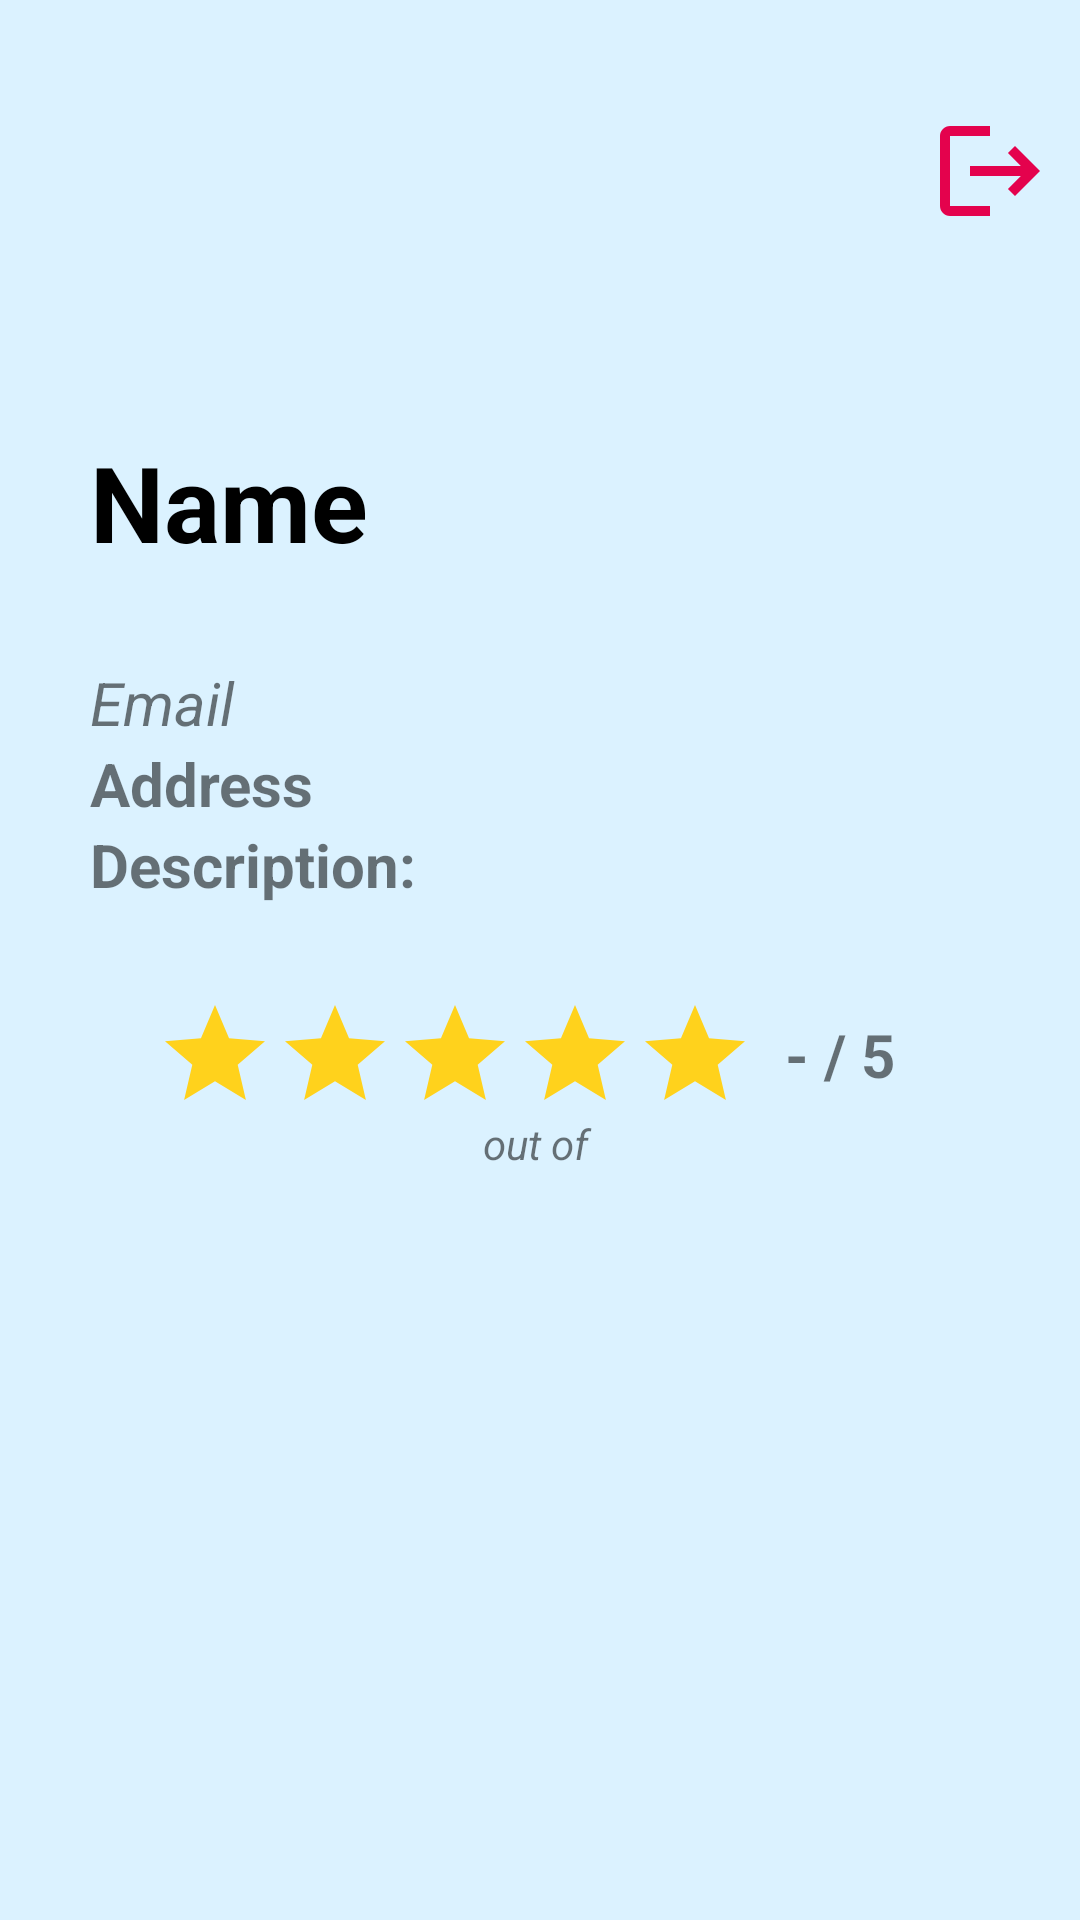

Produce the Android XML layout that renders to this screen, including the resource entries it uses.
<!-- AndroidManifest.xml: application theme Theme.App -->
<!-- res/layout/fragment_cook_profile.xml -->
<?xml version="1.0" encoding="utf-8"?>
<FrameLayout xmlns:android="http://schemas.android.com/apk/res/android"
    xmlns:tools="http://schemas.android.com/tools"
    android:layout_width="match_parent"
    android:layout_height="match_parent"
    xmlns:app="http://schemas.android.com/apk/res-auto"
    tools:context=".CookProfileFragment"
    android:background="@color/systemBlue">

    <androidx.constraintlayout.widget.ConstraintLayout
        android:layout_width="match_parent"
        android:layout_height="match_parent">
        <LinearLayout
            android:id="@+id/cookLogoutButtonLayout"
            android:layout_width="match_parent"
            android:layout_height="wrap_content"
            android:orientation="horizontal"
            android:gravity="end"
            app:layout_constraintTop_toTopOf="parent"
            app:layout_constraintBottom_toTopOf="@id/cookProfileName">
            <ImageButton
                android:id="@+id/cookLogoutButton"
                android:layout_width="40dp"
                android:layout_height="40dp"
                android:layout_margin="10dp"
                android:background="@drawable/ic_baseline_logout_24"
                android:backgroundTint="@color/systemRed"/>
        </LinearLayout>
        <TextView
            android:id="@+id/cookProfileName"
            android:layout_width="match_parent"
            android:layout_height="wrap_content"
            app:layout_constraintTop_toBottomOf="@id/cookLogoutButtonLayout"
            app:layout_constraintBottom_toTopOf="@id/cookProfileAddress"
            android:text="Name"
            android:padding="30dp"
            android:textSize="35dp"
            android:textStyle="bold"
            android:textColor="@color/black"/>
        <TextView
            android:id="@+id/cookProfileEmail"
            android:layout_width="match_parent"
            android:layout_height="wrap_content"
            app:layout_constraintTop_toBottomOf="@id/cookProfileName"
            app:layout_constraintBottom_toTopOf="@id/cookProfileAddress"
            android:text="Email"
            android:paddingHorizontal="30dp"
            android:textSize="20dp"
            android:textStyle="italic"/>
        <TextView
            android:id="@+id/cookProfileAddress"
            android:layout_width="match_parent"
            android:layout_height="wrap_content"
            app:layout_constraintTop_toBottomOf="@id/cookProfileEmail"
            app:layout_constraintBottom_toTopOf="@id/cookProfileDescription"
            android:text="Address"
            android:paddingHorizontal="30dp"
            android:textSize="20dp"
            android:textStyle="bold"/>
        <TextView
            android:id="@+id/cookProfileDescription"
            android:layout_width="match_parent"
            android:layout_height="wrap_content"
            app:layout_constraintTop_toBottomOf="@id/cookProfileAddress"
            app:layout_constraintBottom_toTopOf="@id/cookProfileRatingStars"
            android:text="Description: "
            android:paddingHorizontal="30dp"
            android:textSize="20dp"
            android:textStyle="bold"/>
        <LinearLayout
            android:id="@+id/cookProfileRatingStars"
            android:layout_width="match_parent"
            android:layout_height="wrap_content"
            android:orientation="horizontal"
            android:gravity="center"
            android:layout_margin="30dp"
            app:layout_constraintTop_toBottomOf="@id/cookProfileDescription">
            <ImageView
                android:id="@+id/cookProfileStar1"
                android:layout_width="40dp"
                android:layout_height="40dp"
                android:src="@drawable/ic_baseline_star_24"/>
            <ImageView
                android:id="@+id/cookProfileStar2"
                android:layout_width="40dp"
                android:layout_height="40dp"
                android:src="@drawable/ic_baseline_star_24"/>
            <ImageView
                android:id="@+id/cookProfileStar3"
                android:layout_width="40dp"
                android:layout_height="40dp"
                android:src="@drawable/ic_baseline_star_24"/>
            <ImageView
                android:id="@+id/cookProfileStar4"
                android:layout_width="40dp"
                android:layout_height="40dp"
                android:src="@drawable/ic_baseline_star_24"/>
            <ImageView
                android:id="@+id/cookProfileStar5"
                android:layout_width="40dp"
                android:layout_height="40dp"
                android:src="@drawable/ic_baseline_star_24"/>
            <TextView
                android:id="@+id/cookProfileRating"
                android:layout_width="wrap_content"
                android:layout_height="wrap_content"
                android:layout_marginHorizontal="10dp"
                android:text="- / 5"
                android:textSize="20dp"
                android:textStyle="bold"/>
        </LinearLayout>
        <TextView
            android:id="@+id/cookProfileNumberOfRatings"
            android:layout_width="match_parent"
            android:layout_height="wrap_content"
            app:layout_constraintTop_toBottomOf="@id/cookProfileRatingStars"
            android:text="out of "
            android:textAlignment="center"
            android:textStyle="italic"/>
    </androidx.constraintlayout.widget.ConstraintLayout>

</FrameLayout>
<!-- resources referenced by this layout -->
<resources>
  <color name="black">#FF000000</color>
  <color name="systemBlue">#DBF2FF</color>
  <color name="systemRed">#e4024d</color>
  <!-- drawable ic_baseline_logout_24 (drawable) -->
  <vector android:autoMirrored="true" android:height="24dp"
      android:tint="#E0E0E0" android:viewportHeight="24"
      android:viewportWidth="24" android:width="24dp" xmlns:android="http://schemas.android.com/apk/res/android">
      <path android:fillColor="@android:color/white" android:pathData="M17,7l-1.41,1.41L18.17,11H8v2h10.17l-2.58,2.58L17,17l5,-5zM4,5h8V3H4c-1.1,0 -2,0.9 -2,2v14c0,1.1 0.9,2 2,2h8v-2H4V5z"/>
  </vector>
  <!-- drawable ic_baseline_star_24 (drawable) -->
  <vector android:height="24dp" android:tint="#FFD21C"
      android:viewportHeight="24" android:viewportWidth="24"
      android:width="24dp" xmlns:android="http://schemas.android.com/apk/res/android">
      <path android:fillColor="@android:color/white" android:pathData="M12,17.27L18.18,21l-1.64,-7.03L22,9.24l-7.19,-0.61L12,2 9.19,8.63 2,9.24l5.46,4.73L5.82,21z"/>
  </vector>
  <style name="Theme.App" parent="Theme.MaterialComponents.DayNight.NoActionBar">
          
          <item name="colorPrimary">@color/white</item>
          <item name="colorPrimaryVariant">@color/black</item>
          <item name="colorOnPrimary">@color/white</item>
          
          <item name="colorSecondary">@color/white</item>
          <item name="colorSecondaryVariant">@color/white</item>
          <item name="colorOnSecondary">@color/black</item>
          
          <item name="android:statusBarColor">?attr/colorPrimaryVariant</item>
          
      </style>
  <color name="white">#FFFFFFFF</color>
</resources>
